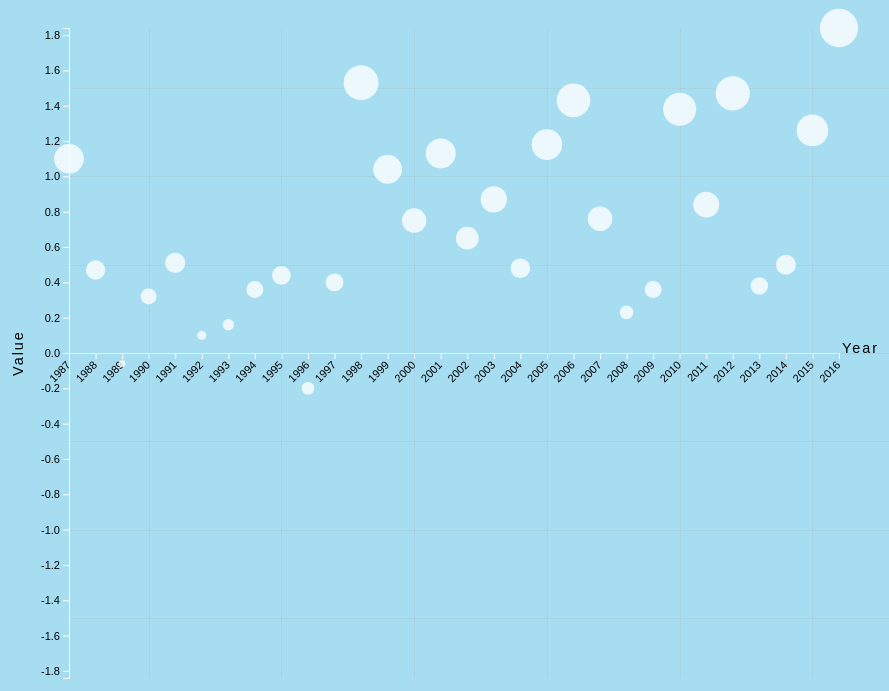
D3 v4 page, settled after 480 driven frames (8 s of simulated time); the page loaded 2 data file(s).


            d3.selectAll("h1").transition().style("color","white").duration(400);
        

                var margin = {top: 20, right: 20, bottom: 30, left: 70},
                    width = 960 - margin.left - margin.right,
                    height = 700 - margin.top - margin.bottom;

                var x = d3.scaleLinear().range([0, width - 100]);

                var y = d3.scaleLinear().range([height, 0]);

                var x_axis = d3.axisBottom()
                    .scale(x)
                    .ticks(30)
                    .tickFormat(d3.format("d")); // remove commas from numbers in the thousands (years)

                var y_axis = d3.axisLeft()
                    .scale(y)
                    .ticks(13);

                // gridlines in x axis function
                function x_gridlines() {
                    return d3.axisBottom(x)
                        .ticks(5)
                }

                // gridlines in y axis function
                function y_gridlines() {
                    return d3.axisLeft(y)
                        .ticks(7)
                }

                d3.csv("data/northAmerica-1987-2017.csv", function(error, data) {
                    data.forEach(function(d) {
                        d.year = +d.year;
                        d.na_value = +d.na_value;
                        d.asia_value = +d.asia_value;

                        console.log(d.asia_value);
                    });

                    x.domain([d3.min(data, function(d) { return d.year; }), d3.max(data, function (d) { return d.year; })]);

                    y.domain([d3.min(data, function (d) { return d.na_value*-1; }), d3.max(data, function (d) {return d.na_value; })]);

                    var vis = d3.select("#scatterPlot")
                        .append("svg")
                        .attr("width", width + margin.left + margin.right)
                        .attr("height", height + margin.top + margin.bottom)
                        .append("g")
                        .attr("transform",
                            "translate(" + margin.left + "," + margin.top + ")");

                    vis.append("g")
                        .attr("class", "axis")
                        .attr("transform", "translate(0," + height/2 + ")")
                        .call(x_axis)
                        .selectAll("text") // years text settings
                        .style("text-anchor", "end") //  text alignment
                        .attr("dx", "-0.7em") // x position
                        .attr("dy", "+0.10em") // y position
                        .attr("transform", "rotate(-45)" ); // transform by rotating

                    vis.append("g")
                        .attr("class", "axis")
                        .call(y_axis);

                    vis.append("g")
                        .attr("class", "grid") // x gridline
                        .attr("transform", "translate(0," + height + ")")
                        .call(x_gridlines()
                            .tickSize(-height)
                            .tickFormat("")
                        );

                    vis.append("g")
                        .attr("class", "grid")
                        .call(y_gridlines() // y gridline
                            .tickSize(-width)
                            .tickFormat("")
                        )

                    vis.append("text")
                        .attr("class", "label") // x label
                        .attr("transform",
                            "translate(" + (width-60) + " ," + (height/2) + ")") // fullwidth-70  & height/2
                        .style("text-anchor", "end") //  text alignment
                        .text("Year");

                    vis.append("text")
                        .attr("class", "label") // y label
                        .attr("transform", "rotate(-90)") // rotate 90 degrees
                        .attr("y", 0 - margin.left + 10) // y position
                        .attr("x", 0 - (height/2)) // x position
                        .attr("dy", "1em") // relative to x coord
                        .attr("text-anchor", "middle") // text alignment
                        /*
                        .attr("transform",
                            "translate(" + (width=30) + " ," + (height=0) + ")") // width is 30, height is 0
                        .style("text-anchor", "end") //  text alignment*/
                        .text("Value");

                    vis.selectAll("line")
                        .data(data)
                        .enter().append("line")
                        .attr("x", function(d) { return x(d.year); })
                        .attr("y", function(d) { return y(d.na_value); })
                        .attr("stroke", "#fff")
                        .attr("stroke-width", 1);

                    // Add the tooltip container to container-fluid
                    // it's invisible and its position/contents are defined during mouseover
                    var tooltip = d3.select("#scatterPlot")
                        .append("div")
                        .attr("class", "tooltip")
                        .style("opacity", 0);

                    // tooltip mouseover event handler
                    var mouseOver = function(d) {
                        var yearString = "Year: ";
                        var valueString = "Anomaly: ";
                        var year = yearString.fontcolor("#107896");
                        var value = valueString.fontcolor("C02F1D");
                        var result = year + d.year + "<br/>" + value + d.na_value + "<br/>";

                        tooltip.html(result)
                            .style("left", (d3.event.pageX + 10) + "px")
                            .style("top", (d3.event.pageY - 28) + "px")
                            .style("padding", "5px")
                            .transition()
                            .duration(200) // ms
                            .style("opacity", .9) // started as 0!

                    };

                    var mouseLeave = function(d) {
                        tooltip.transition()
                            .duration(300) // ms
                            .style("opacity", 0); // don't care about position!
                    };

                    vis.selectAll("dot")
                        .data(data)
                        .enter().append("circle")
                        //.attr("r", 7.0)
                        .attr("r", function(d) { return 25 * Math.sqrt(Math.abs(d.na_value) / Math.PI); }) // radius of circle
                        .attr("cx", function(d) { return x(d.year); }) // x position
                        .attr("cy", function(d) { return y(d.na_value); }) // y position
                        .style("fill-opacity", .8) // set fill opacity
                        .style("stroke", "none")    // set line colour
                        .style("fill", "white")   // set fill colour
                        .on("mouseover", mouseOver)
                        .on("mouseleave", mouseLeave);

                });

                d3.select("#scatterPlot")
                    .attr("align","right"); // Center this svg!


            

        $(document).ready(function(){
            $(".container-fluid").fadeIn("3000");
        });
    
// ── scripts/graph.js
/**
 * Created by Jennykuma on 2017-09-28.
 */

// Set dimensions of the canvas
var margin = {top: 20, right: 20, bottom: 30, left: 70},
    width = 960 - margin.left - margin.right,
    height = 700 - margin.top - margin.bottom;

// Set the ranges
var x = d3.scaleLinear().range([0, width - 100]);
var y = d3.scaleLinear().range([height, 0]);

// Define axes
var x_axis = d3.axisBottom()
    .scale(x)
    .ticks(30)
    .tickFormat(d3.format("d")); // remove commas from numbers in the thousands (years)

var y_axis = d3.axisLeft()
    .scale(y)
    .ticks(13);

// Gridlines
function x_gridlines() {
    return d3.axisBottom(x)
        .ticks(5)
}
function y_gridlines() {
    return d3.axisLeft(y)
        .ticks(7)
}

// Add SVG
var vis = d3.select("#scatterPlot")
    .append("svg")
    .attr("width", width + margin.left + margin.right)
    .attr("height", height + margin.top + margin.bottom)
    .append("g")
    .attr("transform",
        "translate(" + margin.left + "," + margin.top + ")");

// Get data
d3.csv("data/1987-2017.csv", function(error, data) {
    data.forEach(function(d){
        d.year = +d.year;
        d.na_value = +d.na_value;
        d.as_value = +d.as_value;
    });

    // Scale range of the data
    x.domain([d3.min(data, function(d) { return d.year; }), d3.max(data, function (d) { return d.year; })]);
    y.domain([d3.min(data, function (d) { return d.na_value*-1; }), d3.max(data, function (d) {return d.na_value; })]);


    // Add x axis
    vis.append("g")
        .attr("class", "x axis")
        .attr("transform", "translate(0," + height/2 + ")")
        .call(x_axis)
        .selectAll("text") // years text settings
        .style("text-anchor", "end") //  text alignment
        .attr("dx", "-0.7em") // x position
        .attr("dy", "+0.10em") // y position
        .attr("transform", "rotate(-45)" ); // transform by rotating

    // Add y axis
    vis.append("g")
        .attr("class", "y axis")
        .call(y_axis);

    // Add x gridline
    vis.append("g")
        .attr("class", "grid") // x gridline
        .attr("transform", "translate(0," + height + ")")
        .call(x_gridlines()
            .tickSize(-height)
            .tickFormat("")
        );

    // Add y gridline
    vis.append("g")
        .attr("class", "grid")
        .call(y_gridlines() // y gridline
            .tickSize(-width)
            .tickFormat("")
        )

    // Add x label
    vis.append("text")
        .attr("class", "label") // x label
        .attr("transform",
            "translate(" + (width-60) + " ," + (height/2) + ")") // fullwidth-70  & height/2
        .style("text-anchor", "end") //  text alignment
        .text("Year");

    // Add y label
    vis.append("text")
        .attr("class", "label") // y label
        .attr("transform", "rotate(-90)") // rotate 90 degrees
        .attr("y", 0 - margin.left + 10) // y position
        .attr("x", 0 - (height/2)) // x position
        .attr("dy", "1em") // relative to x coord
        .attr("text-anchor", "middle") // text alignment
        .text("Value");

    // Add the tooltip container to container-fluid
    // it's invisible and its position/contents are defined during mouseover
    var tooltip = d3.select("#scatterPlot")
        .append("div")
        .attr("class", "tooltip")
        .style("opacity", 0);

    // tooltip mouseover event handler
    var mouseOver = function(d) {
        var yearString = "Year: ";
        var valueString = "Anomaly: ";
        var year = yearString.fontcolor("#107896");
        var value = valueString.fontcolor("#C02F1D");
        var result = year + d.year + "<br/>" + value + d.na_value + "<br/>";

        tooltip.html(result)
            .style("left", (d3.event.pageX + 10) + "px")
            .style("top", (d3.event.pageY - 28) + "px")
            .style("padding", "5px")
            .transition()
            .duration(200) // ms
            .style("opacity", .9) // started as 0!

    };

    var mouseLeave = function(d) {
        tooltip.transition()
            .duration(300) // ms
            .style("opacity", 0); // don't care about position!
    };

    vis.selectAll("dot")
        .data(data)
        .enter().append("circle")
        .attr("r", function(d) { return 25 * Math.sqrt(Math.abs(d.na_value) / Math.PI); }) // radius of circle
        .attr("cx", function(d) { return x(d.year); }) // x position
        .attr("cy", function(d) { return y(d.na_value); }) // y position
        .style("fill-opacity", .8) // set fill opacity
        .style("stroke", "none")    // set line colour
        .style("fill", "white")   // set fill colour
        .style("opacity", 0) // set the graph dots to be none
        .on("mouseover", mouseOver)
        .on("mouseleave", mouseLeave);
});

var na_active = 0;
var as_active = 0;
var eu_active = 0;
var ou_active = 0;
var af_active = 0;
var sa_active = 0;
/*
 var line = d3.line()
 .x(function(d) {
 return x(d.year);
 })
 .y(function(d) {
 return y(d.as_value);
 });*/


function na(){ // North America
    toggle_off();
    na_active = 1;
    as_active = 0;
    eu_active = 0;
    ou_active = 0;
    af_active = 0;
    sa_active = 0;

    // Get data again
    d3.csv("data/1987-2017.csv", function(error, data) {
        data.forEach(function(d) {
            d.year = +d.year;
            d.na_value = +d.na_value;
            d.na_avg = +d.na_avg;

            console.log(d.year);
        });

        // Scale range of the data
        x.domain([d3.min(data, function(d) { return d.year; }), d3.max(data, function (d) { return d.year; })]);
        y.domain([d3.min(data, function(d) { return d.na_value*-1; }), d3.max(data, function (d) {return d.na_value; })]);

        var tooltip = d3.select("#scatterPlot")
            .append("div")
            .attr("class", "tooltip")
            .style("opacity", 10);

        vis = d3.select("#scatterPlot").transition();
        vis.select(".x.axis")
            .duration(750)
            .call(x_axis);
        vis.select(".y.axis")
            .duration(750)
            .call(y_axis);
        vis.selectAll("circle")
            .duration(750)
            .attr("r", function(d) { return 25 * Math.sqrt(Math.abs(d.na_value) / Math.PI); }) // radius of circle
            .attr("cx", function(d) { return x(d.year); }) // x position
            .attr("cy", function(d) { return y(d.na_value); })
            .style("fill-opacity", .8) // set fill opacity
            .style("stroke", "none")   // set line colour
            .style("fill", "white")   // set fill colour
            .style("opacity", 100) // set the graph dots to show

        var vis2 = d3.select("#scatterPlot").selectAll("circle");
        vis2.on("mouseover",function(d){
            var yearString = "Year: ";
            var valueString = "Anomaly: ";
            var year = yearString.fontcolor("#107896");
            var value = valueString.fontcolor("#C02F1D");
            var result = year + d.year + "<br/>" + value + d.na_value + "<br/>";

            tooltip.html(result)
                .style("left", (d3.event.pageX + 10) + "px")
                .style("top", (d3.event.pageY - 28) + "px")
                .style("padding", "5px")
                .transition()
                .duration(200) // ms
                .style("opacity", .9) // started as 0!
        })
            .on("mouseleave",function(d){
                tooltip.transition()
                    .duration(300) // ms
                    .style("opacity", 0); // don't care about position!
            });

    });
}

function as(){ // Asia
    toggle_off()
    na_active = 0;
    as_active = 1;
    eu_active = 0;
    ou_active = 0;
    af_active = 0;
    sa_active = 0;

    // Get data again
    d3.csv("data/1987-2017.csv", function(error, data) {
        data.forEach(function(d) {
            d.year = +d.year;
            d.as_value = +d.as_value;

            console.log(d.year);
        });

        // Scale range of the data
        x.domain([d3.min(data, function(d) { return d.year; }), d3.max(data, function (d) { return d.year; })]);
        y.domain([d3.min(data, function(d) { return d.as_value*-1; }), d3.max(data, function (d) {return d.as_value; })]);

        var tooltip = d3.select("#scatterPlot")
            .append("div")
            .attr("class", "tooltip")
            .style("opacity", 10);

        vis = d3.select("#scatterPlot").transition();
        vis.select(".x.axis")
            .duration(750)
            .call(x_axis);
        vis.select(".y.axis")
            .duration(750)
            .call(y_axis);
        vis.selectAll("circle")
            .duration(750)
            .attr("r", function(d) { return 25 * Math.sqrt(Math.abs(d.as_value) / Math.PI); }) // radius of circle
            .attr("cx", function(d) { return x(d.year); }) // x position
            .attr("cy", function(d) { return y(d.as_value); })
            .style("fill-opacity", .8) // set fill opacity
            .style("stroke", "none")   // set line colour
            .style("fill", "white")   // set fill colour
            .style("opacity", 100) // set the graph dots to show

        var vis2 = d3.select("#scatterPlot").selectAll("circle");
        vis2.on("mouseover",function(d){
            var yearString = "Year: ";
            var valueString = "Anomaly: ";
            var year = yearString.fontcolor("#107896");
            var value = valueString.fontcolor("#C02F1D");
            var result = year + d.year + "<br/>" + value + d.as_value + "<br/>";

            tooltip.html(result)
                .style("left", (d3.event.pageX + 10) + "px")
                .style("top", (d3.event.pageY - 28) + "px")
                .style("padding", "5px")
                .transition()
                .duration(200) // ms
                .style("opacity", .9) // started as 0!
        })
            .on("mouseleave",function(d){
                tooltip.transition()
                    .duration(300) // ms
                    .style("opacity", 0); // don't care about position!
            });
    });
}

function eu(){ // Europe
    toggle_off();
    na_active = 0;
    as_active = 0;
    eu_active = 1;
    ou_active = 0;
    af_active = 0;
    sa_active = 0;

    // Get data again
    d3.csv("data/1987-2017.csv", function(error, data) {
        data.forEach(function(d) {
            d.year = +d.year;
            d.eu_value = +d.eu_value;

            console.log(d.year);
        });

        // Scale range of the data
        x.domain([d3.min(data, function(d) { return d.year; }), d3.max(data, function (d) { return d.year; })]);
        y.domain([d3.min(data, function(d) { return d.eu_value*-1; }), d3.max(data, function (d) {return d.eu_value; })]);

        var tooltip = d3.select("#scatterPlot")
            .append("div")
            .attr("class", "tooltip")
            .style("opacity", 10);

        vis = d3.select("#scatterPlot").transition();
        vis.select(".x.axis")
            .duration(750)
            .call(x_axis);
        vis.select(".y.axis")
            .duration(750)
            .call(y_axis);
        vis.selectAll("circle")
            .duration(750)
            .attr("r", function(d) { return 25 * Math.sqrt(Math.abs(d.eu_value) / Math.PI); }) // radius of circle
            .attr("cx", function(d) { return x(d.year); }) // x position
            .attr("cy", function(d) { return y(d.eu_value); })
            .style("fill-opacity", .8) // set fill opacity
            .style("stroke", "none")   // set line colour
            .style("fill", "white")   // set fill colour
            .style("opacity", 100) // set the graph dots to show

        var vis2 = d3.select("#scatterPlot").selectAll("circle");
        vis2.on("mouseover",function(d){
            var yearString = "Year: ";
            var valueString = "Anomaly: ";
            var year = yearString.fontcolor("#107896");
            var value = valueString.fontcolor("#C02F1D");
            var result = year + d.year + "<br/>" + value + d.eu_value + "<br/>";

            tooltip.html(result)
                .style("left", (d3.event.pageX + 10) + "px")
                .style("top", (d3.event.pageY - 28) + "px")
                .style("padding", "5px")
                .transition()
                .duration(200) // ms
                .style("opacity", .9) // started as 0!
        })
            .on("mouseleave",function(d){
                tooltip.transition()
                    .duration(300) // ms
                    .style("opacity", 0); // don't care about position!
            });
    });
}

function oc(){ // Europe
    toggle_off();
    na_active = 0;
    as_active = 0;
    eu_active = 0;
    ou_active = 1;
    af_active = 0;
    sa_active = 0;

    // Get data again
    d3.csv("data/1987-2017.csv", function(error, data) {
        data.forEach(function(d) {
            d.year = +d.year;
            d.ou_value = +d.ou_value;

            console.log(d.year);
        });

        // Scale range of the data
        x.domain([d3.min(data, function(d) { return d.year; }), d3.max(data, function (d) { return d.year; })]);
        y.domain([d3.min(data, function(d) { return d.ou_value*-1; }), d3.max(data, function (d) {return d.ou_value; })]);

        var tooltip = d3.select("#scatterPlot")
            .append("div")
            .attr("class", "tooltip")
            .style("opacity", 10);

        vis = d3.select("#scatterPlot").transition();
        vis.select(".x.axis")
            .duration(750)
            .call(x_axis);
        vis.select(".y.axis")
            .duration(750)
            .call(y_axis);
        vis.selectAll("circle")
            .duration(750)
            .attr("r", function(d) { return 25 * Math.sqrt(Math.abs(d.ou_value) / Math.PI); }) // radius of circle
            .attr("cx", function(d) { return x(d.year); }) // x position
            .attr("cy", function(d) { return y(d.ou_value); })
            .style("fill-opacity", .8) // set fill opacity
            .style("stroke", "none")   // set line colour
            .style("fill", "white")   // set fill colour
            .style("opacity", 100) // set the graph dots to show

        var vis2 = d3.select("#scatterPlot").selectAll("circle");
        vis2.on("mouseover",function(d){
            var yearString = "Year: ";
            var valueString = "Anomaly: ";
            var year = yearString.fontcolor("#107896");
            var value = valueString.fontcolor("#C02F1D");
            var result = year + d.year + "<br/>" + value + d.ou_value + "<br/>";

            tooltip.html(result)
                .style("left", (d3.event.pageX + 10) + "px")
                .style("top", (d3.event.pageY - 28) + "px")
                .style("padding", "5px")
                .transition()
                .duration(200) // ms
                .style("opacity", .9) // started as 0!
        })
            .on("mouseleave",function(d){
                tooltip.transition()
                    .duration(300) // ms
                    .style("opacity", 0); // don't care about position!
            });
    });
}

function af(){
    toggle_off();
    na_active = 0;
    as_active = 0;
    eu_active = 0;
    ou_active = 0;
    af_active = 1;
    sa_active = 0;

    // Get data again
    d3.csv("data/1987-2017.csv", function(error, data) {
        data.forEach(function(d) {
            d.year = +d.year;
            d.af_value = +d.af_value;

            console.log(d.year);
        });

        // Scale range of the data
        x.domain([d3.min(data, function(d) { return d.year; }), d3.max(data, function (d) { return d.year; })]);
        y.domain([d3.min(data, function(d) { return d.af_value*-1; }), d3.max(data, function (d) {return d.af_value; })]);

        var tooltip = d3.select("#scatterPlot")
            .append("div")
            .attr("class", "tooltip")
            .style("opacity", 10);

        vis = d3.select("#scatterPlot").transition();
        vis.select(".x.axis")
            .duration(750)
            .call(x_axis);
        vis.select(".y.axis")
            .duration(750)
            .call(y_axis);
        vis.selectAll("circle")
            .duration(750)
            .attr("r", function(d) { return 25 * Math.sqrt(Math.abs(d.af_value) / Math.PI); }) // radius of circle
            .attr("cx", function(d) { return x(d.year); }) // x position
            .attr("cy", function(d) { return y(d.af_value); })
            .style("fill-opacity", .8) // set fill opacity
            .style("stroke", "none")   // set line colour
            .style("fill", "white")   // set fill colour
            .style("opacity", 100) // set the graph dots to show


        var vis2 = d3.select("#scatterPlot").selectAll("circle");
        vis2.on("mouseover",function(d){
            var yearString = "Year: ";
            var valueString = "Anomaly: ";
            var year = yearString.fontcolor("#107896");
            var value = valueString.fontcolor("#C02F1D");
            var result = year + d.year + "<br/>" + value + d.af_value + "<br/>";

            tooltip.html(result)
                .style("left", (d3.event.pageX + 10) + "px")
                .style("top", (d3.event.pageY - 28) + "px")
                .style("padding", "5px")
                .transition()
                .duration(200) // ms
                .style("opacity", .9) // started as 0!
        })
            .on("mouseleave",function(d){
                tooltip.transition()
                    .duration(300) // ms
                    .style("opacity", 0); // don't care about position!
            });
    });
}

function sa(){
    toggle_off();
    na_active = 0;
    as_active = 0;
    eu_active = 0;
    ou_active = 0;
    af_active = 0;
    sa_active = 1;

    // Get data again
    d3.csv("data/1987-2017.csv", function(error, data) {
        data.forEach(function(d) {
            d.year = +d.year;
            d.sa_value = +d.sa_value;

            console.log(d.year);
        });

        // Scale range of the data
        x.domain([d3.min(data, function(d) { return d.year; }), d3.max(data, function (d) { return d.year; })]);
        y.domain([d3.min(data, function(d) { return d.sa_value*-1; }), d3.max(data, function (d) {return d.sa_value; })]);

        var tooltip = d3.select("#scatterPlot")
            .append("div")
            .attr("class", "tooltip")
            .style("opacity", 10);

        vis = d3.select("#scatterPlot").transition();
        vis.select(".x.axis")
            .duration(750)
            .call(x_axis);
        vis.select(".y.axis")
            .duration(750)
            .call(y_axis);
        vis.selectAll("circle")
            .duration(750)
            .attr("r", function(d) { return 25 * Math.sqrt(Math.abs(d.sa_value) / Math.PI); }) // radius of circle
            .attr("cx", function(d) { return x(d.year); }) // x position
            .attr("cy", function(d) { return y(d.sa_value); })
            .style("fill-opacity", .8) // set fill opacity
            .style("stroke", "none")   // set line colour
            .style("fill", "white")   // set fill colour
            .style("opacity", 100) // set the graph dots to show

        var vis2 = d3.select("#scatterPlot").selectAll("circle");
        vis2.on("mouseover",function(d){
            var yearString = "Year: ";
            var valueString = "Anomaly: ";
            var year = yearString.fontcolor("#107896");
            var value = valueString.fontcolor("#C02F1D");
            var result = year + d.year + "<br/>" + value + d.sa_value + "<br/>";

            tooltip.html(result)
                .style("left", (d3.event.pageX + 10) + "px")
                .style("top", (d3.event.pageY - 28) + "px")
                .style("padding", "5px")
                .transition()
                .duration(200) // ms
                .style("opacity", .9) // started as 0!
        })
            .on("mouseleave",function(d){
                tooltip.transition()
                    .duration(300) // ms
                    .style("opacity", 0); // don't care about position!
            });
    });
}

function toggle_on(){

    d3.csv("data/1987-2017.csv", function(error, data) {
        data.forEach(function (d) {
        });

        if (na_active == 1){
            var line = d3.line()
                .x(function(d) {
                    return x(d.year);
                })
                .y(function(d) {
                    return y(d.na_value);
                });

            var vis2 = d3.select("#scatterPlot").select("g");
            vis2.append("path")
                .datum(data)
                .attr("class", "line")
                .attr("d", line);

        } else if (as_active == 1){
            var line = d3.line()
                .x(function(d) {
                    return x(d.year);
                })
                .y(function(d) {
                    return y(d.as_value);
                });

            var vis2 = d3.select("#scatterPlot").select("g");
            vis2.append("path")
                .datum(data)
                .attr("class", "line")
                .attr("d", line);

        } else if (eu_active == 1){
            var line = d3.line()
                .x(function(d) {
                    return x(d.year);
                })
                .y(function(d) {
                    return y(d.eu_value);
                });
            var vis2 = d3.select("#scatterPlot").select("g");
            vis2.append("path")
                .datum(data)
                .attr("class", "line")
                .attr("d", line);
        } else if (ou_active == 1){
            var line = d3.line()
                .x(function(d) {
                    return x(d.year);
                })
                .y(function(d) {
                    return y(d.ou_value);
                });
            var vis2 = d3.select("#scatterPlot").select("g");
            vis2.append("path")
                .datum(data)
                .attr("class", "line")
                .attr("d", line);

        } else if (af_active == 1){
            var line = d3.line()
                .x(function(d) {
                    return x(d.year);
                })
                .y(function(d) {
                    return y(d.af_value);
                });
            var vis2 = d3.select("#scatterPlot").select("g");
            vis2.append("path")
                .datum(data)
                .attr("class", "line")
                .attr("d", line);

        } else if (sa_active == 1){
            var line = d3.line()
                .x(function(d) {
                    return x(d.year);
                })
                .y(function(d) {
                    return y(d.sa_value);
                });
            var vis2 = d3.select("#scatterPlot").select("g");
            vis2.append("path")
                .datum(data)
                .attr("class", "line")
                .attr("d", line);

        }else{
            var line = d3.line()
                .x(function(d) {
                    return x(d.year);
                })
                .y(function(d) {
                    return y(d.na_value);
                });
            var vis2 = d3.select("#scatterPlot").select("g");
            vis2.append("path")
                .datum(data)
                .attr("class", "line")
                .attr("d", line);
            vis.append("path")
                .datum(data)
                .attr("class", "line")
                .attr("d", line);
        }
    });
}


function toggle_off(){
    d3.select(".line").remove();
}

### data: data/1987-2017.csv
year, na_value, na_avg, as_value, as_avg, eu_value, eu_avg, ou_value, ou_avg, af_value, af_avg, sa_value, sa_avg
1987, 1.1, 0.7227, -0.07, 0.9027, -0.67, 0.7827, 0.29, 0.5693, 0.64, 0.6207, 0.7, 0.7093
1988, 0.47, , 0.7, , 0.25, , 0.78, , 0.34, , 0.33, 
1989, -0.06, , 0.73, , 1.02, , 0.18, , 0.09, , 0.27, 
1990, 0.32, , 0.88, , 0.97, , 0.6, , 0.28, , 0.42, 
1991, 0.51, , 0.63, , 0.19, , 0.6, , 0.26, , 0.53, 
1992, 0.1, , 0.28, , 0.42, , 0.17, , 0.12, , 0.49, 
1993, 0.16, , 0.33, , -0.03, , 0.38, , 0.35, , 0.5, 
1994, 0.36, , 0.49, , 0.78, , 0.23, , 0.19, , 0.63, 
1995, 0.44, , 1.22, , 0.59, , 0.24, , 0.45, , 0.6, 
1996, -0.2, , 0.34, , -0.12, , 0.56, , 0.4, , 0.4, 
1997, 0.4, , 0.85, , 0.44, , 0.31, , 0.44, , 0.9, 
1998, 1.53, , 0.78, , 0.54, , 0.85, , 0.44, , 0.9, 
1999, 1.04, , 0.92, , 1.02, , 0.49, , 0.62, , 0.43, 
2000, 0.75, , 0.74, , 1.18, , 0.21, , 0.39, , 0.4, 
2001, 1.13, , 0.92, , 0.77, , 0.02, , 0.65, , 0.68, 
2002, 0.65, , 1.23, , 1.01, , 0.54, , 0.76, , 0.85, 
2003, 0.87, , 0.95, , 0.81, , 0.72, , 0.76, , 0.84, 
2004, 0.48, , 1.1, , 0.71, , 0.58, , 0.72, , 0.72, 
2005, 1.18, , 1.11, , 0.7, , 1.11, , 0.94, , 0.75, 
2006, 1.43, , 0.84, , 1.01, , 0.57, , 0.68, , 0.85, 
2007, 0.76, , 1.62, , 1.32, , 0.81, , 0.76, , 0.62, 
2008, 0.23, , 1.3, , 1.21, , 0.51, , 0.7, , 0.67, 
2009, 0.36, , 0.89, , 1.02, , 1, , 0.91, , 0.92, 
2010, 1.38, , 0.93, , 0.55, , 0.5, , 1.26, , 0.89, 
2011, 0.84, , 1.03, , 1.13, , 0.29, , 0.74, , 0.78, 
2012, 1.47, , 0.78, , 0.94, , 0.37, , 0.73, , 1, 
2013, 0.38, , 1.31, , 0.99, , 1.23, , 0.83, , 0.87, 
2014, 0.5, , 1.08, , 1.71, , 1.03, , 0.91, , 0.99, 
2015, 1.26, , 1.65, , 1.65, , 0.86, , 1.01, , 1.28, 
2016, 1.84, , 1.52, , 1.37, , 1.05, , 1.25, , 1.07, 

### data: data/northAmerica-1987-2017.csv
year, na_value, asia_value
1987, 1.1, -0.07
1988, 0.47, 0.7
1989, -0.06, 0.73
1990, 0.32, 0.88
1991, 0.51, 0.63
1992, 0.1, 0.28
1993, 0.16, 0.33
1994, 0.36, 0.49
1995, 0.44, 1.22
1996, -0.2, 0.34
1997, 0.4, 0.85
1998, 1.53, 0.78
1999, 1.04, 0.92
2000, 0.75, 0.74
2001, 1.13, 0.92
2002, 0.65, 1.23
2003, 0.87, 0.95
2004, 0.48, 1.1
2005, 1.18, 1.11
2006, 1.43, 0.84
2007, 0.76, 1.62
2008, 0.23, 1.3
2009, 0.36, 0.89
2010, 1.38, 0.93
2011, 0.84, 1.03
2012, 1.47, 0.78
2013, 0.38, 1.31
2014, 0.5, 1.08
2015, 1.26, 1.65
2016, 1.84, 1.52